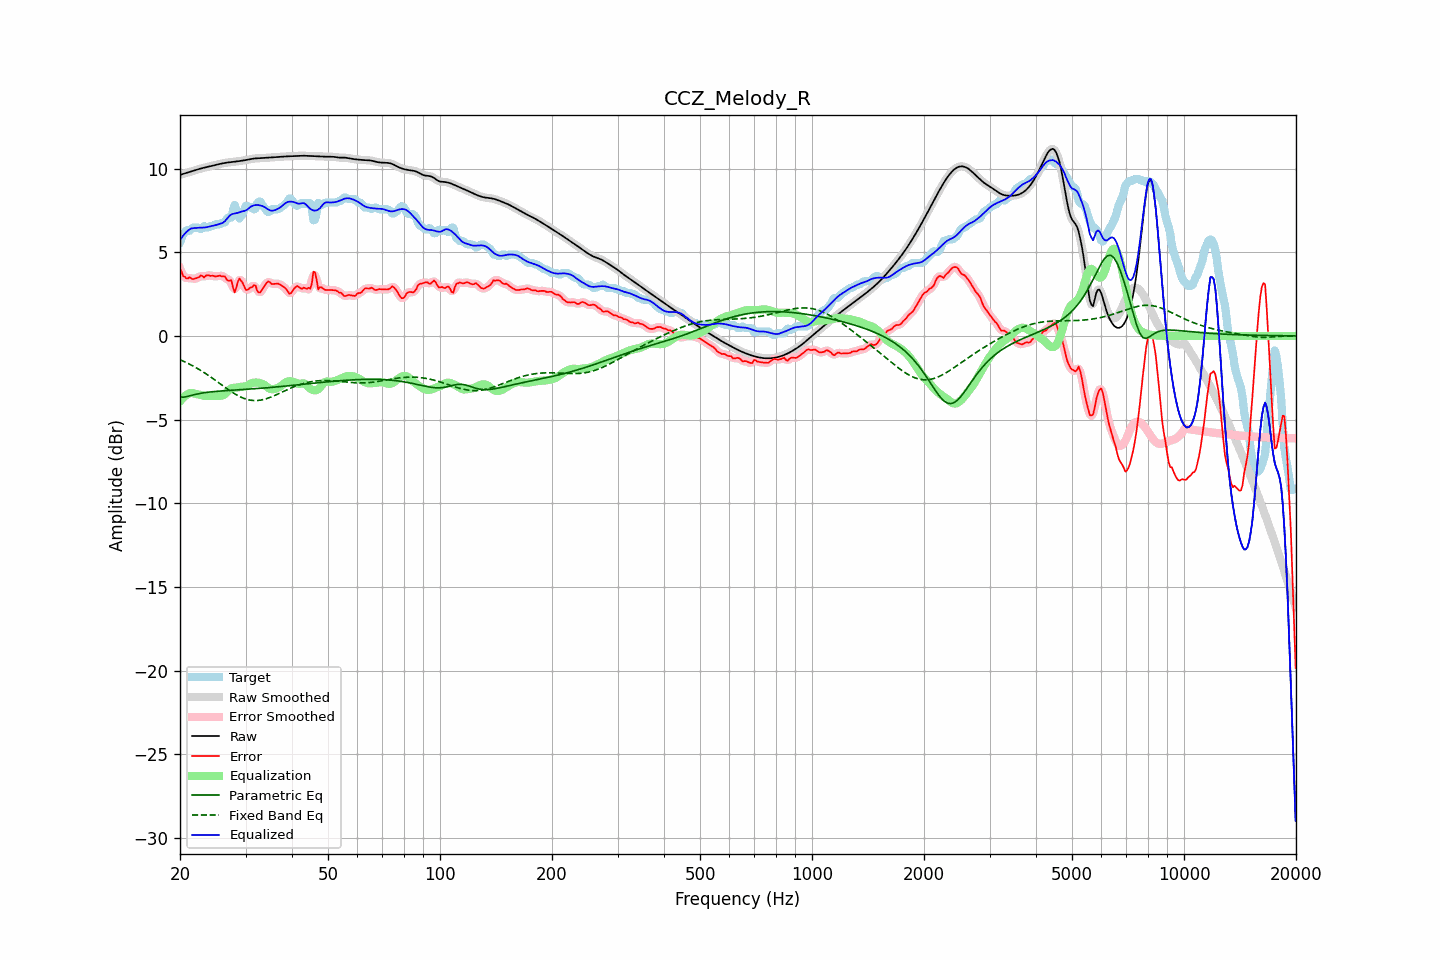

Source data for this figure (header and first rows):
frequency, raw, error, smoothed, error_smoothed, equalization, parametric_eq, fixed_band_eq, equalized_raw, equalized_smoothed, target
20.00, 9.62, 4.02, 9.62, 4.03, -3.91, -3.66, -1.42, 5.71, 5.71, 5.60
20.20, 9.65, 3.83, 9.65, 3.80, -3.79, -3.66, -1.46, 5.86, 5.86, 5.82
20.40, 9.68, 3.58, 9.68, 3.62, -3.69, -3.66, -1.51, 5.99, 5.99, 6.10
20.61, 9.71, 3.54, 9.71, 3.50, -3.60, -3.65, -1.55, 6.11, 6.11, 6.17
20.81, 9.74, 3.43, 9.74, 3.46, -3.53, -3.63, -1.60, 6.21, 6.21, 6.31
21.02, 9.77, 3.44, 9.77, 3.46, -3.47, -3.61, -1.64, 6.29, 6.29, 6.33
21.23, 9.80, 3.51, 9.80, 3.45, -3.43, -3.59, -1.69, 6.37, 6.37, 6.28
21.44, 9.83, 3.44, 9.83, 3.44, -3.40, -3.56, -1.74, 6.42, 6.42, 6.39
21.66, 9.86, 3.39, 9.86, 3.42, -3.42, -3.54, -1.79, 6.44, 6.44, 6.47
21.87, 9.89, 3.42, 9.89, 3.41, -3.44, -3.51, -1.85, 6.44, 6.44, 6.47
22.09, 9.92, 3.45, 9.92, 3.44, -3.47, -3.49, -1.90, 6.45, 6.45, 6.47
22.31, 9.95, 3.48, 9.95, 3.49, -3.49, -3.47, -1.96, 6.46, 6.46, 6.47
22.54, 9.98, 3.52, 9.98, 3.55, -3.51, -3.45, -2.01, 6.47, 6.47, 6.46
22.76, 10.00, 3.62, 10.00, 3.56, -3.53, -3.43, -2.07, 6.47, 6.47, 6.38
22.99, 10.03, 3.57, 10.03, 3.56, -3.56, -3.41, -2.13, 6.47, 6.47, 6.46
23.22, 10.05, 3.49, 10.05, 3.56, -3.58, -3.40, -2.19, 6.47, 6.48, 6.56
23.45, 10.08, 3.59, 10.08, 3.57, -3.59, -3.38, -2.25, 6.48, 6.48, 6.48
23.69, 10.10, 3.63, 10.10, 3.60, -3.59, -3.37, -2.32, 6.50, 6.50, 6.47
23.92, 10.12, 3.62, 10.12, 3.62, -3.59, -3.36, -2.38, 6.53, 6.53, 6.50
24.16, 10.14, 3.58, 10.14, 3.61, -3.59, -3.35, -2.45, 6.55, 6.55, 6.56
24.40, 10.17, 3.60, 10.17, 3.59, -3.59, -3.34, -2.52, 6.58, 6.58, 6.57
24.65, 10.19, 3.58, 10.19, 3.57, -3.60, -3.33, -2.58, 6.59, 6.59, 6.61
24.89, 10.21, 3.55, 10.21, 3.57, -3.60, -3.32, -2.65, 6.61, 6.61, 6.67
25.14, 10.24, 3.57, 10.24, 3.57, -3.59, -3.31, -2.72, 6.64, 6.64, 6.67
25.39, 10.26, 3.59, 10.26, 3.58, -3.58, -3.30, -2.79, 6.68, 6.68, 6.67
25.65, 10.28, 3.60, 10.28, 3.58, -3.57, -3.30, -2.86, 6.71, 6.71, 6.68
25.91, 10.30, 3.56, 10.30, 3.59, -3.57, -3.29, -2.93, 6.73, 6.73, 6.75
26.16, 10.32, 3.55, 10.32, 3.55, -3.54, -3.28, -3.00, 6.78, 6.78, 6.77
26.43, 10.34, 3.55, 10.34, 3.48, -3.48, -3.28, -3.07, 6.86, 6.86, 6.79
26.69, 10.35, 3.37, 10.35, 3.40, -3.38, -3.27, -3.14, 6.98, 6.98, 6.99
26.96, 10.37, 3.30, 10.37, 3.37, -3.27, -3.26, -3.21, 7.10, 7.10, 7.07
27.23, 10.38, 3.31, 10.38, 3.30, -3.18, -3.26, -3.27, 7.20, 7.20, 7.07
27.50, 10.39, 3.32, 10.39, 3.12, -3.13, -3.25, -3.34, 7.26, 7.26, 7.07
27.77, 10.40, 2.89, 10.40, 2.92, -3.11, -3.25, -3.40, 7.29, 7.29, 7.51
28.05, 10.41, 2.59, 10.41, 2.81, -3.10, -3.24, -3.46, 7.31, 7.31, 7.82
28.33, 10.42, 2.88, 10.42, 2.90, -3.09, -3.23, -3.51, 7.33, 7.33, 7.54
28.62, 10.43, 3.23, 10.43, 3.15, -3.08, -3.23, -3.57, 7.36, 7.36, 7.20
28.90, 10.45, 3.43, 10.45, 3.35, -3.06, -3.22, -3.62, 7.39, 7.39, 7.02
29.19, 10.46, 3.30, 10.46, 3.33, -3.04, -3.22, -3.66, 7.42, 7.42, 7.16
29.48, 10.48, 3.17, 10.48, 3.15, -3.03, -3.21, -3.70, 7.45, 7.45, 7.31
29.78, 10.49, 2.95, 10.49, 2.94, -3.03, -3.20, -3.74, 7.47, 7.47, 7.55
30.08, 10.51, 2.74, 10.51, 2.81, -3.01, -3.20, -3.77, 7.50, 7.50, 7.77
30.38, 10.53, 2.76, 10.53, 2.77, -2.97, -3.19, -3.80, 7.56, 7.56, 7.77
30.68, 10.55, 2.82, 10.55, 2.80, -2.91, -3.18, -3.82, 7.64, 7.64, 7.72
30.99, 10.57, 2.90, 10.57, 2.89, -2.85, -3.18, -3.84, 7.72, 7.72, 7.67
31.30, 10.58, 2.92, 10.58, 2.98, -2.81, -3.17, -3.85, 7.77, 7.77, 7.67
31.61, 10.60, 3.03, 10.60, 2.99, -2.79, -3.16, -3.86, 7.80, 7.80, 7.56
31.93, 10.61, 3.01, 10.60, 2.90, -2.79, -3.16, -3.86, 7.82, 7.82, 7.59
32.24, 10.61, 2.70, 10.61, 2.76, -2.79, -3.15, -3.86, 7.82, 7.82, 7.91
32.57, 10.61, 2.59, 10.61, 2.64, -2.80, -3.14, -3.85, 7.81, 7.81, 8.02
32.89, 10.62, 2.60, 10.62, 2.62, -2.82, -3.13, -3.84, 7.79, 7.79, 8.02
33.22, 10.62, 2.76, 10.62, 2.74, -2.86, -3.13, -3.82, 7.77, 7.77, 7.86
33.55, 10.63, 2.90, 10.63, 2.89, -2.90, -3.12, -3.80, 7.73, 7.73, 7.73
33.89, 10.64, 3.04, 10.64, 3.06, -2.96, -3.11, -3.77, 7.67, 7.67, 7.59
34.23, 10.64, 3.18, 10.64, 3.17, -3.03, -3.10, -3.74, 7.61, 7.61, 7.46
34.57, 10.65, 3.26, 10.65, 3.22, -3.11, -3.09, -3.71, 7.55, 7.55, 7.39
34.92, 10.66, 3.20, 10.66, 3.19, -3.16, -3.08, -3.68, 7.50, 7.50, 7.46
35.27, 10.67, 3.10, 10.67, 3.14, -3.19, -3.08, -3.64, 7.48, 7.48, 7.57
35.62, 10.67, 3.10, 10.67, 3.10, -3.18, -3.07, -3.60, 7.49, 7.49, 7.57
35.97, 10.68, 3.11, 10.68, 3.11, -3.16, -3.06, -3.55, 7.52, 7.52, 7.57
... 635 more rows
